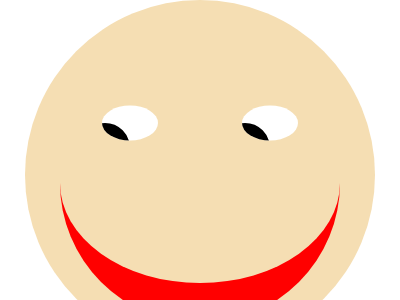

Here is a drawing made with CSS. Write the source that renders it.

<!DOCTYPE html>
<html lang="en">
<head>
     <meta charset="UTF-8">
     <meta http-equiv="X-UA-Compatible" content="IE=edge">
     <meta name="viewport" content="width=device-width, initial-scale=1.0">
     <title>css battle - 4</title>
     <style>


*{
     margin: 0px;
     box-sizing: border-box;
     padding:0px;
}


body{
     width: 100vw;
     height: 100vh;
     display: grid;
     place-items: center;
     background-color: white;
}

.main{
     width: 350px;
     height: 350px;
     border-radius: 100%;
     border: px solid white;
     display: grid;
     place-items: center;
     position: relative;
     background-color: wheat;
}

.div1{
     margin-top: 140px;
     width: 80%;
     height: 80%;
     border-spacing: 2px;
     border-radius: 50%;
     border-bottom: 40px solid red;
     position: absolute;
     bottom: 27px;
     /* border-left: 10px solid red; */
}


.div2{
     transform: rotate(90deg);
     clip-path: ellipse(25% 40% at 50% 50%);
     top: -15%;
     left: -20%;
     position: relative;
     border: 35px solid white;
     border-radius: 100%;
}
.div2::before{
     content: "";
     width: 100%;
     height: 100%;
     position: absolute;
     /* transform: rotate(90deg); */
     /* clip-path: ellipse(25% 40% at 50% 50%); */
     /* top: 25%; */
     /* left: 20%; */
     position: absolute;
     border: 25px solid black;
     border-radius: 100%;
}
.div3{
     transform: rotate(90deg);
     clip-path: ellipse(25% 40% at 50% 50%);
     top: 25%;
     right: 20%;
     position: absolute;
     border: 35px solid white;
     border-radius: 100%;
}
.div3::before{
     content: "";
     width: 100%;
     height: 100%;
     position: absolute;
     /* transform: rotate(90deg); */
     /* clip-path: ellipse(25% 40% at 50% 50%); */
     /* top: 25%; */
     /* left: 20%; */
     position: absolute;
     border: 25px solid black;
     border-radius: 100%;
}

     </style>
</head>
<body>
     <div class="main">
     <div class="div1"></div>
     <div class="div2"></div>
     <div class="div3"></div>
     </div>
</body>
</html>
